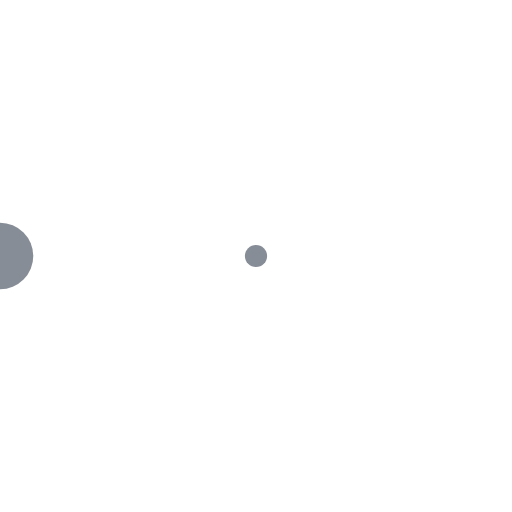
t = 0.00 s
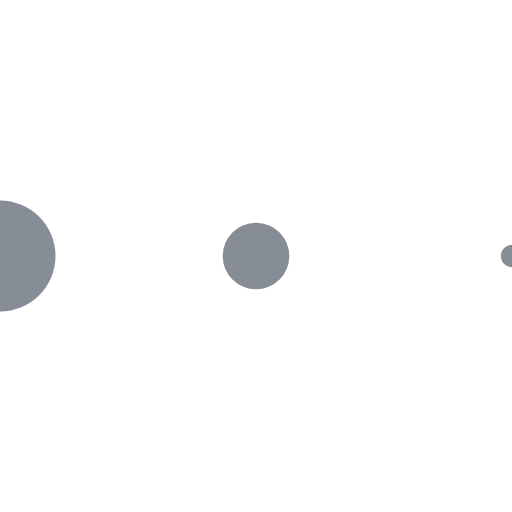
t = 0.12 s
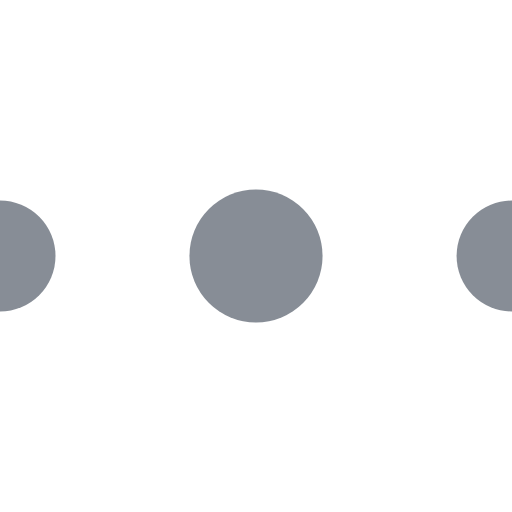
t = 0.37 s
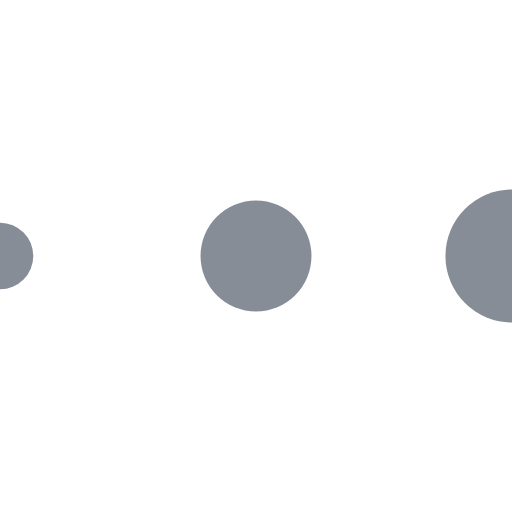
t = 0.50 s
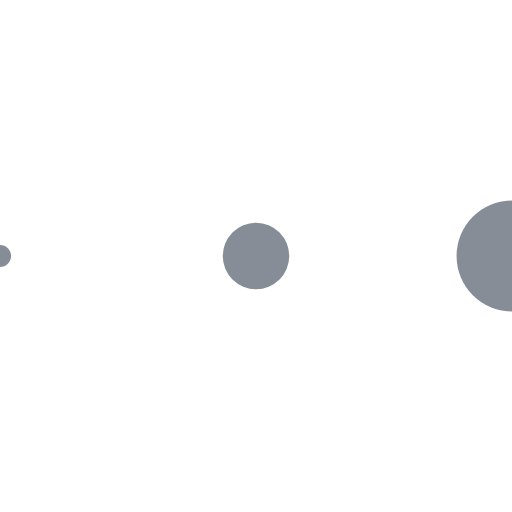
t = 0.62 s
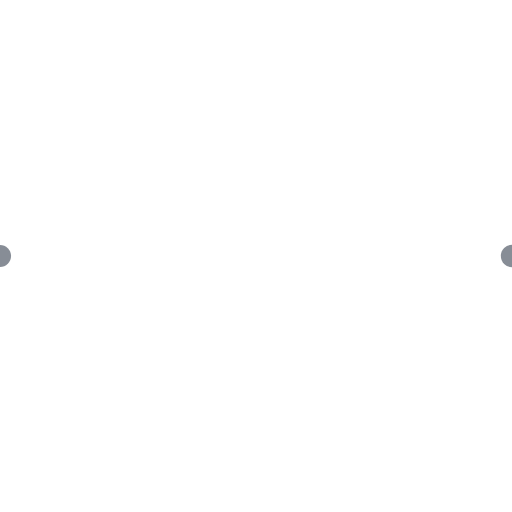
t = 0.87 s

The animated SVG that drew these frames (rendered in a browser with its animation timeline set to each time). Animation: 4 SMIL elements (animateTransform=4); one cycle of 0.99 s, repeats indefinitely.

<svg xmlns="http://www.w3.org/2000/svg" xmlns:xlink="http://www.w3.org/1999/xlink" width="100px" height="30px" viewBox="0 0 100 100" preserveAspectRatio="xMidYMid">
  <g transform="translate(-50 50)">
    <circle cx="0" cy="0" r="13" fill="#878d96">
      <animateTransform attributeName="transform" type="scale" begin="-0.3712871287128713s" calcMode="spline" keySplines="0.3 0 0.7 1;0.3 0 0.7 1" values="0;1;0" keyTimes="0;0.5;1" dur="0.9900990099009901s" repeatCount="indefinite"></animateTransform>
    </circle>
  </g>
  <g transform="translate(0 50)">
    <circle cx="0" cy="0" r="13" fill="#878d96">
      <animateTransform attributeName="transform" type="scale" begin="-0.24752475247524752s" calcMode="spline" keySplines="0.3 0 0.7 1;0.3 0 0.7 1" values="0;1;0" keyTimes="0;0.5;1" dur="0.9900990099009901s" repeatCount="indefinite"></animateTransform>
    </circle>
  </g>
  <g transform="translate(50 50)">
    <circle cx="0" cy="0" r="13" fill="#878d96">
      <animateTransform attributeName="transform" type="scale" begin="-0.12376237623762376s" calcMode="spline" keySplines="0.3 0 0.7 1;0.3 0 0.7 1" values="0;1;0" keyTimes="0;0.5;1" dur="0.9900990099009901s" repeatCount="indefinite"></animateTransform>
    </circle>
  </g>
  <g transform="translate(100 50)">
    <circle cx="0" cy="0" r="13" fill="#878d96">
      <animateTransform attributeName="transform" type="scale" begin="0s" calcMode="spline" keySplines="0.3 0 0.7 1;0.3 0 0.7 1" values="0;1;0" keyTimes="0;0.5;1" dur="0.9900990099009901s" repeatCount="indefinite"></animateTransform>
    </circle>
  </g>
</svg>